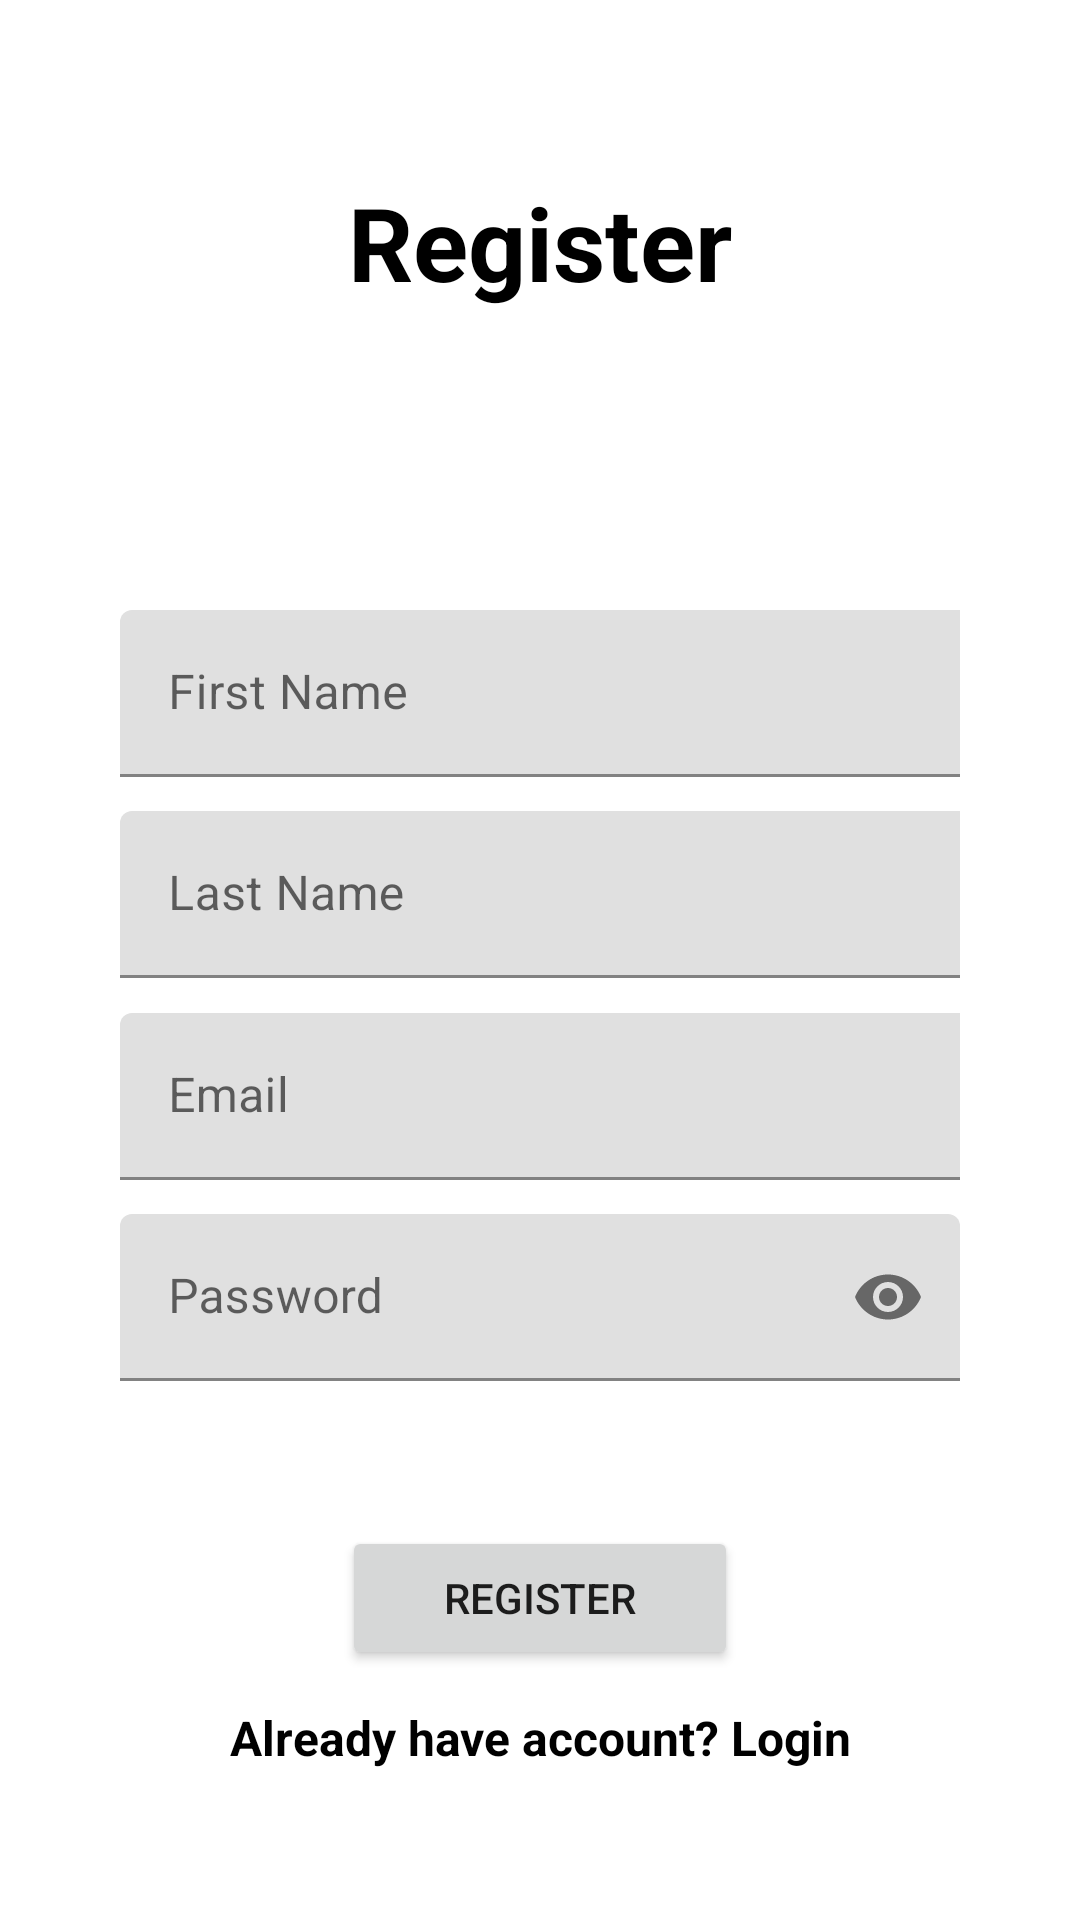

Reconstruct the res/layout file that produces this screen, plus the resources it refers to.
<!-- AndroidManifest.xml: application theme Theme.GraduateApp -->
<!-- res/layout/activity_register.xml -->
<?xml version="1.0" encoding="utf-8"?>
<androidx.constraintlayout.widget.ConstraintLayout xmlns:android="http://schemas.android.com/apk/res/android"
    xmlns:app="http://schemas.android.com/apk/res-auto"
    xmlns:tools="http://schemas.android.com/tools"
    android:layout_width="match_parent"
    android:layout_height="match_parent"
    android:padding="20dp"
    tools:context=".RegisterActivity">


    <TextView
        android:id="@+id/textView2"
        android:layout_width="wrap_content"
        android:layout_height="wrap_content"
        android:layout_marginBottom="100dp"
        android:text="Register"
        android:textAlignment="center"
        android:textColor="@color/black"
        android:textSize="34sp"
        android:textStyle="bold"
        app:layout_constraintBottom_toTopOf="@+id/nameTIL"
        app:layout_constraintEnd_toEndOf="parent"
        app:layout_constraintStart_toStartOf="parent" />


    <com.google.android.material.textfield.TextInputLayout
        android:id="@+id/nameTIL"
        android:layout_width="0dp"
        android:layout_height="wrap_content"
        android:layout_marginStart="20dp"
        android:layout_marginTop="180dp"
        android:layout_marginEnd="20dp"
        android:layout_marginBottom="8dp"
        app:layout_constraintBottom_toBottomOf="@id/textView2"
        app:layout_constraintBottom_toTopOf="@+id/surnameTIL"
        app:layout_constraintEnd_toEndOf="parent"
        app:layout_constraintStart_toStartOf="parent"
        app:layout_constraintTop_toTopOf="parent">

        <com.google.android.material.textfield.TextInputEditText
            android:id="@+id/nameEt"
            android:layout_width="369dp"
            android:layout_height="wrap_content"
            android:hint="First Name"
            android:inputType="textPersonName" />
    </com.google.android.material.textfield.TextInputLayout>


    <com.google.android.material.textfield.TextInputLayout
        android:id="@+id/surnameTIL"
        android:layout_width="0dp"
        android:layout_height="wrap_content"
        android:layout_marginStart="20dp"
        android:layout_marginEnd="20dp"
        android:layout_marginBottom="8dp"
        app:layout_constraintBottom_toTopOf="@+id/emailTIL"
        app:layout_constraintEnd_toEndOf="parent"
        app:layout_constraintStart_toStartOf="parent"
        app:layout_constraintTop_toBottomOf="@+id/nameTIL">

        <com.google.android.material.textfield.TextInputEditText
            android:id="@+id/surnameEt"
            android:layout_width="369dp"
            android:layout_height="wrap_content"
            android:hint="Last Name"
            android:inputType="textPersonName" />
    </com.google.android.material.textfield.TextInputLayout>


    <com.google.android.material.textfield.TextInputLayout
        android:id="@+id/emailTIL"
        android:layout_width="0dp"
        android:layout_height="wrap_content"
        android:layout_marginStart="20dp"
        android:layout_marginEnd="20dp"
        android:layout_marginBottom="8dp"
        app:layout_constraintBottom_toTopOf="@+id/passwordTIL"
        app:layout_constraintEnd_toEndOf="parent"
        app:layout_constraintStart_toStartOf="parent"
        app:layout_constraintTop_toBottomOf="@+id/surnameTIL">

        <com.google.android.material.textfield.TextInputEditText
            android:id="@+id/emailEt"
            android:layout_width="369dp"
            android:layout_height="wrap_content"
            android:hint="Email"
            android:inputType="textEmailAddress" />
    </com.google.android.material.textfield.TextInputLayout>


    <com.google.android.material.textfield.TextInputLayout
        android:id="@+id/passwordTIL"
        android:layout_width="0dp"
        android:layout_height="wrap_content"
        android:layout_marginStart="20dp"
        android:layout_marginEnd="20dp"
        android:layout_marginBottom="45dp"
        app:layout_constraintBottom_toTopOf="@+id/registeruser"
        app:layout_constraintEnd_toEndOf="parent"
        app:layout_constraintStart_toStartOf="parent"
        app:layout_constraintTop_toBottomOf="@+id/emailTIL"
        app:passwordToggleEnabled="true">

        <com.google.android.material.textfield.TextInputEditText
            android:id="@+id/passwordEt"
            android:layout_width="match_parent"
            android:layout_height="wrap_content"
            android:hint="Password"
            android:inputType="textPassword" />
    </com.google.android.material.textfield.TextInputLayout>


    <Button
        android:id="@+id/registeruser"
        android:layout_width="132dp"
        android:layout_height="wrap_content"
        android:layout_marginBottom="60dp"
        android:text="Register"
        app:layout_constraintBottom_toBottomOf="parent"
        app:layout_constraintEnd_toEndOf="parent"
        app:layout_constraintStart_toStartOf="parent"
        app:layout_constraintTop_toBottomOf="@+id/passwordTIL" />

    
    <TextView
        android:id="@+id/have_accountTv"
        android:layout_width="0dp"
        android:layout_height="wrap_content"
        android:layout_marginStart="20dp"
        android:layout_marginEnd="20dp"

        android:layout_marginBottom="30dp"
        android:text="Already have account? Login"
        android:textAlignment="center"
        android:textColor="@color/black"
        android:textSize="16dp"
        android:textStyle="bold"
        app:layout_constraintBottom_toBottomOf="parent"
        app:layout_constraintEnd_toEndOf="parent"
        app:layout_constraintStart_toStartOf="parent" />

</androidx.constraintlayout.widget.ConstraintLayout>
<!-- resources referenced by this layout -->
<resources>
  <style name="Theme.GraduateApp" parent="Theme.MaterialComponents.DayNight.DarkActionBar">
          
          <item name="colorPrimary">@color/purple_500</item>
          <item name="colorPrimaryVariant">@color/purple_700</item>
          <item name="colorOnPrimary">@color/white</item>
          
          <item name="colorSecondary">@color/teal_200</item>
          <item name="colorSecondaryVariant">@color/teal_700</item>
          <item name="colorOnSecondary">@color/black</item>
          
          <item name="android:statusBarColor">?attr/colorPrimaryVariant</item>
          
      </style>
  <!-- not gathered from this repository: default colours our renderer supplied (Android Studio template values) -->
  <color name="purple_500">#FF6200EE</color>
  <color name="purple_700">#FF3700B3</color>
  <color name="teal_200">#FF03DAC5</color>
  <color name="teal_700">#FF018786</color>
  <color name="black">#FF000000</color>
  <color name="white">#FFFFFFFF</color>
</resources>
